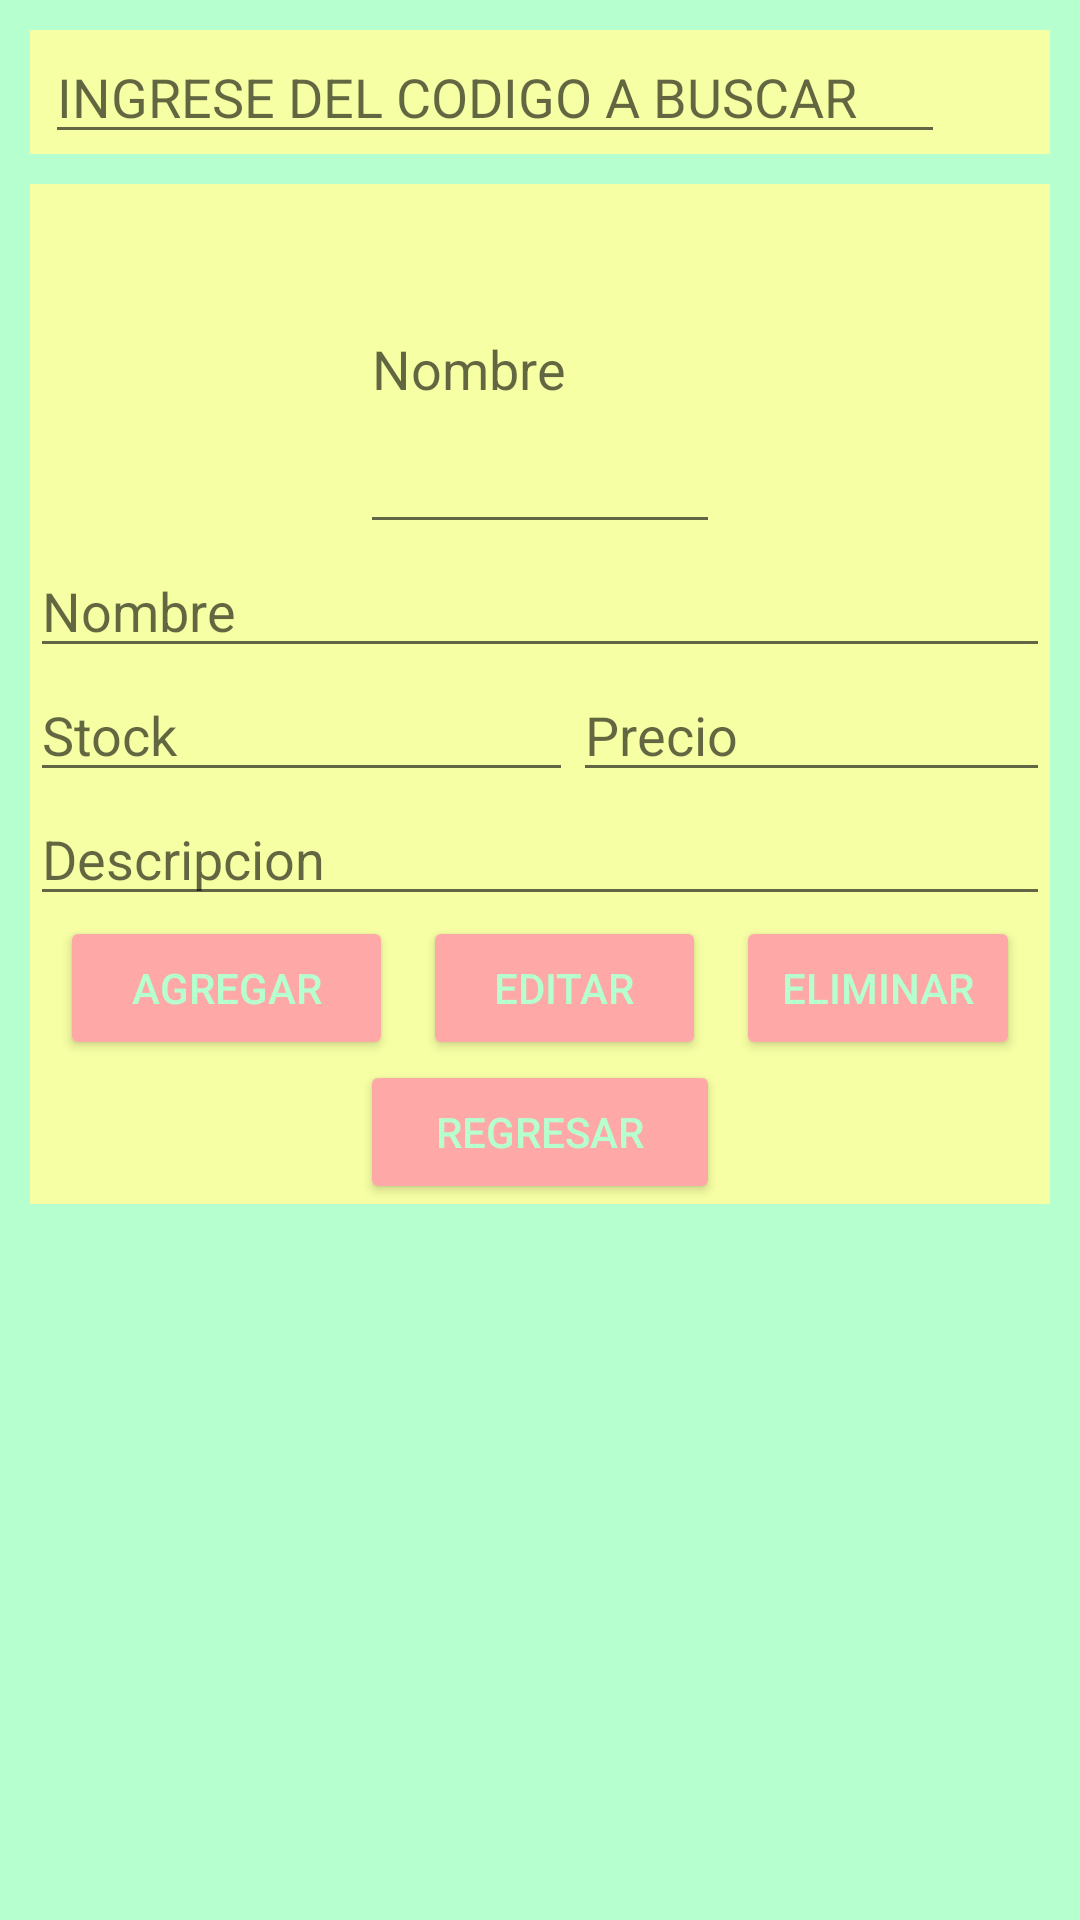

Android layout source for this screen:
<!-- AndroidManifest.xml: application theme Theme.EXAMENBORISQUIZHPE -->
<!-- res/layout/activity_administacion.xml -->
<?xml version="1.0" encoding="utf-8"?>
<LinearLayout
        xmlns:android="http://schemas.android.com/apk/res/android"
        xmlns:tools="http://schemas.android.com/tools"
        xmlns:app="http://schemas.android.com/apk/res-auto"
        android:layout_width="match_parent"
        android:layout_height="match_parent"
        android:background="#B6FFCE"
        android:padding="10dp"
        android:orientation="vertical"
        tools:context=".administacionActivity">

    <LinearLayout
            android:layout_width="match_parent"
            android:layout_height="wrap_content"
            android:background="#F6FFA4"
            android:gravity="center"
            android:orientation="horizontal">

        <EditText
                android:hint="INGRESE DEL CODIGO A BUSCAR"
                android:layout_width="300dp"
                android:layout_height="match_parent"
                android:id="@+id/txtSearch"/>

        <TextView
                android:id="@+id/txtID"
                android:gravity="center"
                android:textColor="#000000"
                android:layout_width="30dp"
                android:layout_height="match_parent"/>
    </LinearLayout>

    <TableLayout
            android:layout_width="match_parent"
            android:layout_height="wrap_content"
            android:layout_marginTop="10dp"
            android:background="#F6FFA4">

        <TableRow android:layout_width="match_parent"
                  android:layout_height="match_parent"
                  android:orientation="vertical"
                  android:gravity="center">

            <EditText
                    android:layout_width="120dp"
                    android:layout_height="120dp"
                    android:hint="Nombre"/>
        </TableRow>


        <TableRow android:layout_width="match_parent"
                  android:layout_height="match_parent"
                  android:orientation="vertical">

            <EditText
                    android:inputType="text"
                    android:id="@+id/txtNombre"
                    android:hint="Nombre" android:layout_weight="2"/>
        </TableRow>

        <TableRow android:layout_width="match_parent"
                  android:layout_height="match_parent"
                  android:orientation="vertical">>

            <EditText
                    android:inputType="number"
                    android:id="@+id/txtStock"
                    android:hint="Stock" android:layout_weight="1"/>
            <EditText
                    android:inputType="number"
                    android:id="@+id/txtPrecio"
                    android:hint="Precio" android:layout_weight="1"/>
        </TableRow>

        <TableRow
                android:layout_width="match_parent"
                android:layout_height="match_parent"
                android:orientation="vertical">
            <EditText
                    android:inputType="text"
                    android:id="@+id/txtDescripcion"
                    android:hint="Descripcion" android:layout_weight="2"/>
        </TableRow>

        <TableRow
                android:layout_width="match_parent"
                android:layout_height="match_parent"
                android:orientation="vertical">
            <Button
                    android:id="@+id/btnCreate"
                    android:layout_marginRight="5dp"
                    android:layout_marginLeft="10dp"
                    android:layout_width="match_parent"
                    android:layout_height="match_parent"
                    android:text="Agregar"
                    android:textColor="#B6FFCE"
                    android:backgroundTint="#FFA8A8" android:layout_weight="1"/>
            <Button
                    android:id="@+id/btnUpdate"
                    android:layout_marginRight="5dp"
                    android:layout_marginLeft="5dp"
                    android:layout_width="match_parent"
                    android:layout_height="match_parent"
                    android:text="EDITAR"
                    android:textColor="#B6FFCE"
                    android:backgroundTint="#FFA8A8" android:layout_weight="1"/>
            <Button
                    android:id="@+id/btnDelete"
                    android:layout_marginRight="10dp"
                    android:layout_marginLeft="5dp"
                    android:layout_width="match_parent"
                    android:layout_height="match_parent"
                    android:text="ELIMINAR"
                    android:textColor="#B6FFCE"
                    android:backgroundTint="#FFA8A8" android:layout_weight="1"/>
        </TableRow>

        <TableRow android:layout_width="match_parent"
                  android:layout_height="match_parent"
                  android:orientation="vertical"
                  android:gravity="center">

            <Button
                    android:id="@+id/btnRegresar"
                    android:text="REGRESAR"
                    android:textColor="#B6FFCE"
                    android:backgroundTint="#FFA8A8"
                    android:onClick="irLista"/>
        </TableRow>

    </TableLayout>



</LinearLayout>
<!-- resources referenced by this layout -->
<resources>
  <style name="Theme.EXAMENBORISQUIZHPE" parent="Theme.MaterialComponents.DayNight.DarkActionBar">
          
          <item name="colorPrimary">@color/purple_500</item>
          <item name="colorPrimaryVariant">@color/purple_700</item>
          <item name="colorOnPrimary">@color/white</item>
          
          <item name="colorSecondary">@color/teal_200</item>
          <item name="colorSecondaryVariant">@color/teal_700</item>
          <item name="colorOnSecondary">@color/black</item>
          
          <item name="android:statusBarColor" tools:targetApi="l">?attr/colorPrimaryVariant</item>
          
      </style>
  <!-- not gathered from this repository: default colours our renderer supplied (Android Studio template values) -->
  <color name="purple_500">#FF6200EE</color>
  <color name="purple_700">#FF3700B3</color>
  <color name="teal_200">#FF03DAC5</color>
  <color name="teal_700">#FF018786</color>
  <color name="black">#FF000000</color>
  <color name="white">#FFFFFFFF</color>
</resources>
